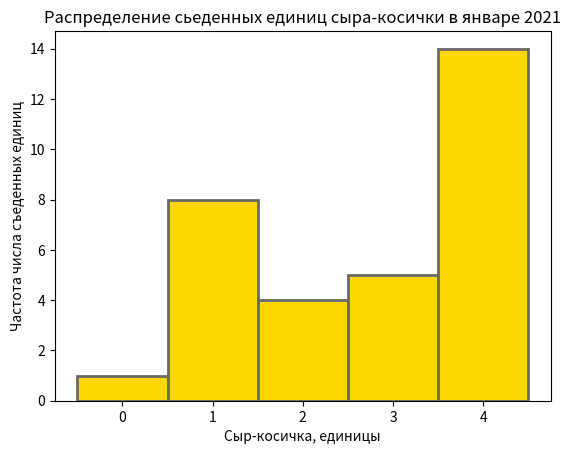

Python code for this plot:
import matplotlib.pyplot as plt
import numpy as np
x = np.random.randint(0, 5, 32)
plt.hist(x, bins=[-0.5, 0.5, 1.5, 2.5, 3.5, 4.5], facecolor='#FFD700', edgecolor='#696969', linewidth=2)
plt.title('Распределение сьеденных единиц сыра-косички в январе 2021')
plt.xlabel('Сыр-косичка, единицы')
plt.ylabel('Частота числа съеденных единиц')
plt.show()
plt.savefig('kosychka_hist.png')


